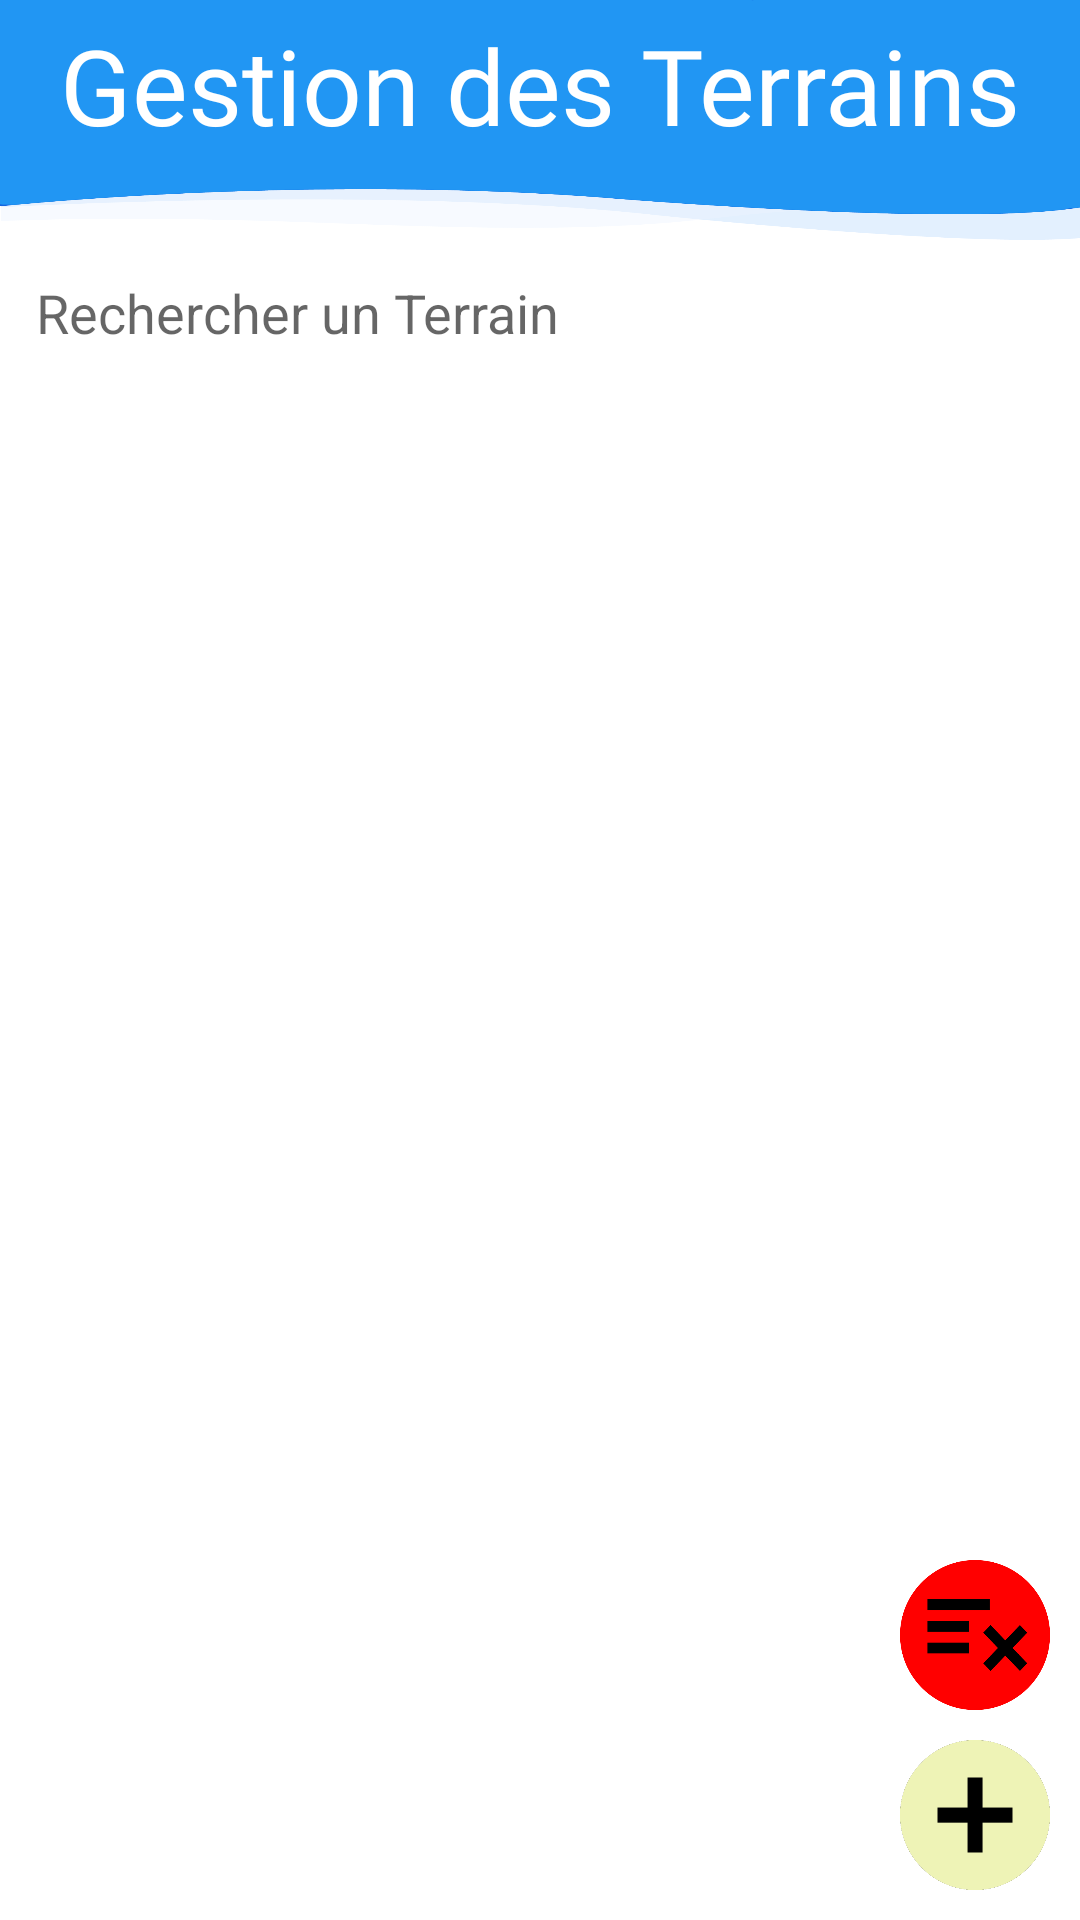

Produce the Android XML layout that renders to this screen, including the resource entries it uses.
<!-- AndroidManifest.xml: application theme Theme.InptReservationUx -->
<!-- res/layout/activity_gerer_terrains.xml -->
<?xml version="1.0" encoding="utf-8"?>
<RelativeLayout xmlns:android="http://schemas.android.com/apk/res/android"
    xmlns:app="http://schemas.android.com/apk/res-auto"
    xmlns:tools="http://schemas.android.com/tools"
    android:layout_width="match_parent"
    android:layout_height="match_parent"
    tools:context=".GererTerrains">

    <FrameLayout
        android:id="@+id/frame"
        android:layout_width="match_parent"
        android:layout_height="80dp"
        android:background="@drawable/blueshap"
        >

        <TextView
            android:layout_width="wrap_content"
            android:layout_height="wrap_content"
            android:layout_gravity="center_horizontal"
            android:layout_marginTop="5dp"
            android:fontFamily="@font/akaya_telivigala"
            android:text="Gestion des Terrains"
            android:textColor="@color/white"
            android:textSize="35dp" />

    </FrameLayout>

    <androidx.appcompat.widget.AppCompatButton
        android:id="@+id/addbtn"
        android:layout_width="50dp"
        android:layout_height="50dp"
        android:background="@drawable/addbtn"
        android:layout_alignParentBottom="true"
        android:layout_alignParentRight="true"
        android:layout_marginRight="10dp"
        android:layout_marginBottom="10dp"
        android:onClick="onButtonShowPopupWindowClick"

        />

    <androidx.appcompat.widget.AppCompatButton
        android:id="@+id/rmvbtn"
        android:layout_width="50dp"
        android:layout_height="50dp"
        android:background="@drawable/rmvall"
        android:layout_alignParentBottom="true"
        android:layout_alignParentRight="true"
        android:layout_marginRight="10dp"
        android:layout_marginBottom="70dp"
        android:onClick="onButtonShowPopupWindowClick"

        />


    <EditText
        android:id="@+id/search"
        android:layout_width="match_parent"
        android:layout_height="wrap_content"
        android:layout_below="@id/frame"

        android:layout_marginStart="5dp"
        android:layout_marginTop="5dp"
        android:layout_marginEnd="5dp"

        android:padding="7dp"

        android:background="@drawable/bluerounded"

        android:hint="Rechercher un Terrain" />

    <ListView
        android:id="@+id/listview"
        android:layout_width="wrap_content"
        android:layout_height="match_parent"
        android:layout_below="@id/search"
        android:layout_marginTop="0dp"
        tools:listitem="@layout/terrain_item">

    </ListView>


</RelativeLayout>
<!-- res/layout/terrain_item.xml (included above) -->
<?xml version="1.0" encoding="utf-8"?>
<LinearLayout xmlns:android="http://schemas.android.com/apk/res/android"
    android:orientation="vertical"
    android:layout_width="match_parent"
    android:layout_height="match_parent">

    <RelativeLayout
        android:layout_width="match_parent"
        android:layout_height="wrap_content"
        android:layout_margin="20dp"
        >
        <LinearLayout
            android:layout_width="match_parent"
            android:layout_height="wrap_content"
            android:orientation="vertical" >
            <TextView
                android:id="@+id/idTer"
                android:layout_width="wrap_content"
                android:layout_height="wrap_content"
                android:text="F1"
                android:textStyle="bold"
                android:textSize="20dp"/>
            <LinearLayout
                android:layout_width="match_parent"
                android:layout_height="wrap_content"
                android:orientation="horizontal">

                <TextView
                    android:id="@+id/sportTer"
                    android:layout_width="wrap_content"
                    android:layout_height="wrap_content"
                    android:layout_marginLeft="10dp"
                    android:text="Terrain de foot"/>

                <LinearLayout
                    android:layout_width="match_parent"
                    android:layout_height="wrap_content"
                    android:gravity="right"
                    android:orientation="horizontal">




                </LinearLayout>



            </LinearLayout>



        </LinearLayout>



    </RelativeLayout>

</LinearLayout>
<!-- resources referenced by this layout -->
<resources>
  <color name="white">#FFFFFFFF</color>
  <!-- drawable addbtn: png bitmap (drawable-v24, 14991 bytes) -->
  <!-- drawable blueshap: png bitmap (drawable-v24, 17316 bytes) -->
  <!-- drawable rmvall: png bitmap (drawable-v24, 14653 bytes) -->
  <style name="Theme.InptReservationUx" parent="Theme.MaterialComponents.DayNight.NoActionBar">
          
          <item name="colorPrimary">@color/purple_500</item>
          <item name="colorPrimaryVariant">@color/purple_700</item>
          <item name="colorOnPrimary">@color/white</item>
          
          <item name="colorSecondary">@color/teal_200</item>
          <item name="colorSecondaryVariant">@color/teal_700</item>
          <item name="colorOnSecondary">@color/black</item>
          
          <item name="android:statusBarColor">?attr/colorPrimaryVariant</item>
          
      </style>
  <color name="purple_500">#FF6200EE</color>
  <color name="purple_700">#FF3700B3</color>
  <color name="teal_200">#FF03DAC5</color>
  <color name="teal_700">#FF018786</color>
  <color name="black">#FF000000</color>
</resources>
